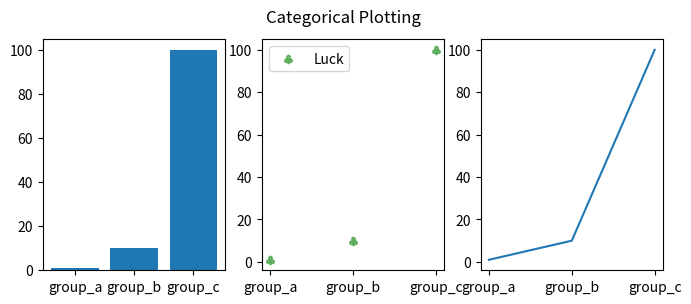

The script that saved this image:
import matplotlib.pyplot as plt

names = ['group_a', 'group_b', 'group_c']
values = [1, 10, 100]

plt.figure(figsize=(8, 3))

plt.subplot(131)
plt.bar(names, values)
plt.subplot(132)
plt.scatter(names, values ,  c="g", alpha=0.5, marker=r'$\clubsuit$',
            label="Luck")
plt.legend(loc='upper left')
plt.subplot(133)
plt.plot(names, values)
plt.suptitle('Categorical Plotting')
plt.show()
